Run: headless pygame with SDL's dummy video driver; simulated clock (each Clock.tick advances the game by its frame time, no real sleeping); random seed 0; keys injected as events and as key.get_pressed() state; no mouse input.
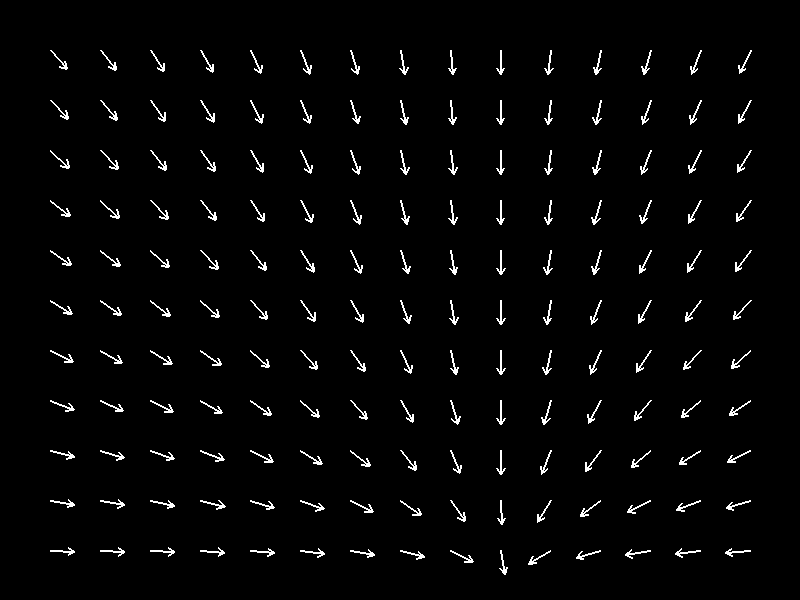
Frame 1 of 4 · flips 1–60 · no input
Frame 2 of 4 · flips 61–180 · tapped SPACE, RETURN · held RIGHT (→), D · screen unchanged from frame 1, image omitted
Frame 3 of 4 · flips 181–300 · held DOWN (↓), S · screen unchanged from frame 2, image omitted
Frame 4 of 4 · flips 301–420 · held LEFT (←), A, UP (↑), W · screen unchanged from frame 3, image omitted

The pygame program that drew these frames:

import pygame
import math

pygame.init()
largura, altura = 800, 600
screen = pygame.display.set_mode((largura, altura))
clock = pygame.time.Clock()

#varis
pontoReferencia = (505, 578)
espaço_setas = 50  
cor = (255, 255, 255)
espessura = 2 
tamanho_seta = 25  


def desenha_seta(surface, comeco, fim, cor, largura):
   
    vetorX = fim[0] - comeco[0]
    vetorY = fim[1] - comeco[1]
    distan = math.hypot(vetorX, vetorY)
    
    if distan == 0:
        return

    vetorX /= distan
    vetorY /= distan
    
    novoFim = (comeco[0] + vetorX * tamanho_seta,comeco[1] + vetorY * tamanho_seta)
    
    pygame.draw.line(surface, cor, comeco, novoFim, largura)#principal linha
    

    pontas_seta_tam = tamanho_seta * 0.3
    
    
    angle = math.atan2(vetorY, vetorX)
    
    p1 = (novoFim[0] - pontas_seta_tam * math.cos(angle - math.pi/6),novoFim[1] - pontas_seta_tam * math.sin(angle - math.pi/6))
    p2 = (novoFim[0] - pontas_seta_tam * math.cos(angle + math.pi/6),novoFim[1] - pontas_seta_tam * math.sin(angle + math.pi/6))
    
    # Desenha as pontas
    pygame.draw.line(surface, cor, novoFim, p1, largura)
    pygame.draw.line(surface, cor, novoFim, p2, largura)


######### main ###########
running = True
while running:
    screen.fill((0, 0, 0)) 

    for event in pygame.event.get():
        if event.type == pygame.QUIT:
            running = False

    for x in range(espaço_setas, largura, espaço_setas):
        for y in range(espaço_setas, altura, espaço_setas):
                #def desenha_seta(surface, comeco, fim, cor, largura):
                desenha_seta(screen, (x, y), pontoReferencia, cor, espessura)

    
    pygame.display.flip()
    clock.tick(60)

pygame.quit()
